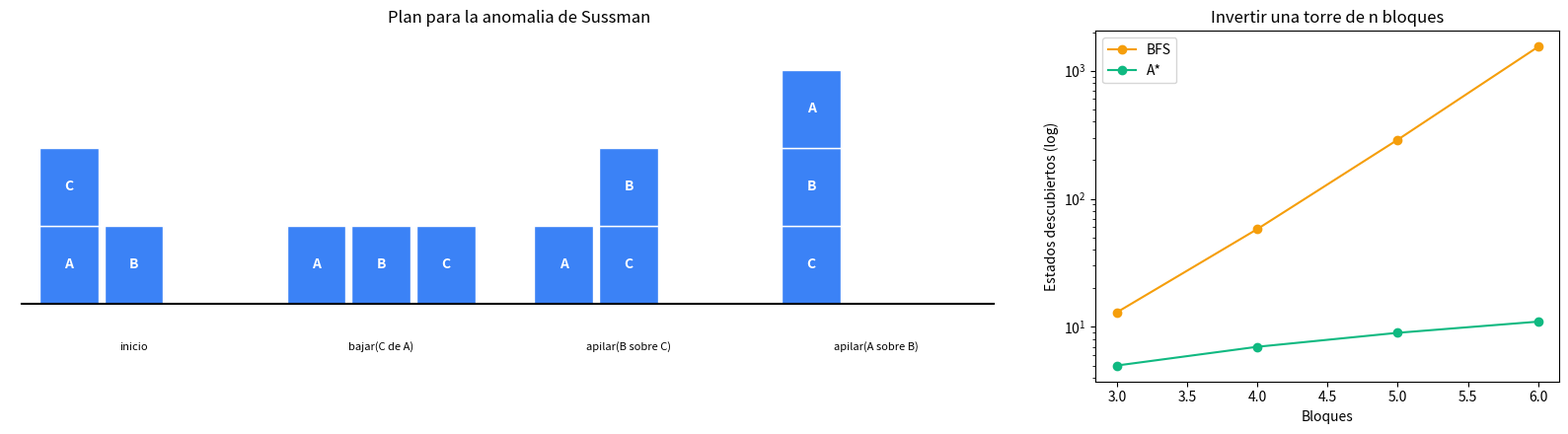

This figure's Python source:
"""
LECCION 2.4 - PLANIFICACION (ESTILO STRIPS)
===========================================

Objetivo: que el agente razone sobre ACCIONES y sus EFECTOS en un mundo
descrito con hechos, no con coordenadas.

En las lecciones 2.2 y 2.3 el estado era una posicion (fila, col) y las
acciones eran "moverse". Aqui el estado es un CONJUNTO DE HECHOS, como
("sobre", "A", "B") = "el bloque A esta sobre el B", y cada accion dice:
  - PRECONDICIONES: que hechos tienen que ser ciertos para poder hacerla
  - EFECTOS: que hechos agrega y cuales elimina

Es el formato STRIPS (Stanford, 1971), base de los planificadores.

Problema: el "mundo de los bloques". Hay bloques sobre una mesa; se
puede mover un bloque que no tenga nada encima a la mesa o sobre otro
bloque libre. Queremos pasar de una torre a otra.

La busqueda es la misma de 2.2 (BFS) y 2.3 (A*): solo cambia que es un
estado y como se generan los sucesores.
"""

from collections import deque
from itertools import count, permutations
import heapq
import time

import matplotlib.pyplot as plt


# ============================================================
# PARTE 1: LAS ACCIONES (precondiciones y efectos)
# ============================================================
# Un estado es un frozenset de hechos (tuplas). frozenset es un set que
# no se puede modificar: asi puede usarse como clave de diccionario y
# guardarse en el conjunto de visitados.

class Accion:
    def __init__(self, nombre, precondiciones, agregar, eliminar):
        self.nombre = nombre
        self.precondiciones = frozenset(precondiciones)
        self.agregar = frozenset(agregar)
        self.eliminar = frozenset(eliminar)

    def aplicable(self, estado):
        return self.precondiciones <= estado                 # todas las precondiciones estan en el estado

    def aplicar(self, estado):
        return (estado - self.eliminar) | self.agregar       # quitar y agregar hechos

    def __repr__(self):
        return self.nombre


def crear_acciones(bloques):
    """Instancia las acciones para todos los bloques (grounding)."""
    acciones = []
    for x in bloques:
        for y in bloques:
            if x == y:
                continue
            # mover x desde la mesa hasta encima de y
            acciones.append(Accion(f"apilar({x} sobre {y})",
                                   [("en_mesa", x), ("libre", x), ("libre", y)],
                                   [("sobre", x, y)],
                                   [("en_mesa", x), ("libre", y)]))
            # mover x desde encima de y hasta la mesa
            acciones.append(Accion(f"bajar({x} de {y})",
                                   [("sobre", x, y), ("libre", x)],
                                   [("en_mesa", x), ("libre", y)],
                                   [("sobre", x, y)]))
            for z in bloques:
                if z in (x, y):
                    continue
                # mover x desde encima de y hasta encima de z
                acciones.append(Accion(f"mover({x} de {y} a {z})",
                                       [("sobre", x, y), ("libre", x), ("libre", z)],
                                       [("sobre", x, z), ("libre", y)],
                                       [("sobre", x, y), ("libre", z)]))
    return acciones


# ============================================================
# PARTE 2: EL PROBLEMA (la anomalia de Sussman)
# ============================================================
#   Inicio:  C          Meta:  A
#            A    B            B
#           ------             C
#                             ------

BLOQUES = ["A", "B", "C"]
INICIAL = frozenset([("sobre", "C", "A"), ("en_mesa", "A"), ("en_mesa", "B"),
                     ("libre", "C"), ("libre", "B")])
META = frozenset([("sobre", "A", "B"), ("sobre", "B", "C")])

ACCIONES = crear_acciones(BLOQUES)
print(f"Bloques: {BLOQUES} -> {len(ACCIONES)} acciones instanciadas")
print("Aplicables en el estado inicial:", [a for a in ACCIONES if a.aplicable(INICIAL)])


# ============================================================
# PARTE 3: PLANIFICACION HACIA ADELANTE (forward chaining) CON BFS
# ============================================================
# Desde el estado inicial, aplicar acciones hasta llegar a un estado que
# contenga todos los hechos de la meta. Es BFS de la 2.2 casi sin cambios.

def planificar_bfs(inicial, meta, acciones):
    frontera = deque([inicial])
    padre = {inicial: (None, None)}            # estado -> (estado anterior, accion)
    while frontera:
        estado = frontera.popleft()
        if meta <= estado:                     # la meta es un subconjunto del estado
            return reconstruir(padre, estado), len(padre)
        for accion in acciones:
            if accion.aplicable(estado):
                siguiente = accion.aplicar(estado)
                if siguiente not in padre:
                    padre[siguiente] = (estado, accion)
                    frontera.append(siguiente)
    return None, len(padre)


def reconstruir(padre, estado):
    plan = []
    while padre[estado][0] is not None:
        estado, accion = padre[estado]
        plan.append(accion)
    return plan[::-1]


plan, explorados = planificar_bfs(INICIAL, META, ACCIONES)
print(f"\n--- Hacia adelante (BFS) ---")
print(f"Plan de {len(plan)} acciones: {plan}  | estados descubiertos: {explorados}")


# ============================================================
# PARTE 4: PLANIFICACION HACIA ATRAS (backward chaining / regresion)
# ============================================================
# Desde la meta: buscar una accion que logre alguno de sus hechos sin
# destruir otro, y reemplazar la meta por "lo que haria falta ANTES"
# (regresion). Se termina cuando la sub-meta ya es cierta en el inicio.
#   regresar(meta, accion) = (meta - agregar) | precondiciones

def regresar(meta, accion):
    if not (accion.agregar & meta):            # la accion no aporta nada a la meta
        return None
    if accion.eliminar & meta:                 # la accion destruye parte de la meta
        return None
    return (meta - accion.agregar) | accion.precondiciones


def planificar_hacia_atras(inicial, meta, acciones):
    frontera = deque([meta])
    padre = {meta: (None, None)}
    while frontera:
        submeta = frontera.popleft()
        if submeta <= inicial:                 # ya se cumple en el estado inicial
            plan = []
            while padre[submeta][0] is not None:
                submeta, accion = padre[submeta]
                plan.append(accion)
            return plan, len(padre)            # se lee en orden: la primera accion va primero
        for accion in acciones:
            anterior = regresar(submeta, accion)
            if anterior is not None and anterior not in padre:
                padre[anterior] = (submeta, accion)
                frontera.append(anterior)
    return None, len(padre)


plan_atras, explorados_atras = planificar_hacia_atras(INICIAL, META, ACCIONES)
print(f"\n--- Hacia atras (regresion) ---")
print(f"Plan de {len(plan_atras)} acciones: {plan_atras}  | sub-metas descubiertas: {explorados_atras}")


# ============================================================
# PARTE 5: A* CON UNA HEURISTICA DE PLANIFICACION
# ============================================================
# h = cuantos hechos de la meta faltan. Cada accion mueve UN bloque, asi
# que agrega como mucho un hecho "sobre" de la meta: h no sobreestima.

def planificar_astar(inicial, meta, acciones):
    h = lambda estado: len(meta - estado)
    contador = count()
    frontera = [(h(inicial), next(contador), inicial)]
    g = {inicial: 0}
    padre = {inicial: (None, None)}
    cerrados = set()
    while frontera:
        _, _, estado = heapq.heappop(frontera)
        if estado in cerrados:
            continue
        cerrados.add(estado)
        if meta <= estado:
            return reconstruir(padre, estado), len(padre)
        for accion in acciones:
            if accion.aplicable(estado):
                siguiente = accion.aplicar(estado)
                if siguiente not in g or g[estado] + 1 < g[siguiente]:
                    g[siguiente] = g[estado] + 1
                    padre[siguiente] = (estado, accion)
                    heapq.heappush(frontera, (g[siguiente] + h(siguiente), next(contador), siguiente))
    return None, len(padre)


# ============================================================
# PARTE 6: ESCALAR: MAS BLOQUES
# ============================================================
# Inicio: todos los bloques apilados en orden (A sobre B sobre C ...).
# Meta:   la torre invertida.

def torre(orden):
    hechos = [("en_mesa", orden[-1]), ("libre", orden[0])]
    hechos += [("sobre", a, b) for a, b in zip(orden, orden[1:])]
    return frozenset(hechos)


print("\n--- Escalando: invertir una torre de n bloques ---")
tabla = []
for n in [3, 4, 5, 6]:
    bloques = [chr(ord("A") + i) for i in range(n)]
    acciones = crear_acciones(bloques)
    inicial = torre(bloques)
    meta = frozenset(h for h in torre(bloques[::-1]) if h[0] == "sobre")
    fila = {"n": n}
    for nombre, planificador in [("BFS", planificar_bfs), ("A*", planificar_astar)]:
        t0 = time.perf_counter()
        p, e = planificador(inicial, meta, acciones)
        fila[nombre] = (len(p), e, time.perf_counter() - t0)
    tabla.append(fila)
    print(f"n={n} | acciones={len(acciones):3d} | BFS: plan {fila['BFS'][0]}, {fila['BFS'][1]:6d} estados "
          f"| A*: plan {fila['A*'][0]}, {fila['A*'][1]:6d} estados")


# ============================================================
# PARTE 7: VISUALIZACION
# ============================================================
# (1) el plan de la anomalia de Sussman, paso a paso
# (2) estados explorados segun la cantidad de bloques

def dibujar_estado(ax, estado, x0, titulo):
    sobre = {h[1]: h[2] for h in estado if h[0] == "sobre"}
    base = [h[1] for h in estado if h[0] == "en_mesa"]
    for i, b in enumerate(sorted(base)):
        pila, actual = [b], b
        while actual in sobre.values():
            actual = [k for k, v in sobre.items() if v == actual][0]
            pila.append(actual)
        for nivel, bloque in enumerate(pila):
            ax.add_patch(plt.Rectangle((x0 + i * 1.1, nivel), 1, 1, color="#3B82F6", ec="white"))
            ax.text(x0 + i * 1.1 + 0.5, nivel + 0.5, bloque, ha="center", va="center", color="white", fontweight="bold")
    ax.text(x0 + 1.6, -0.6, titulo, ha="center", fontsize=8)


fig, (ax1, ax2) = plt.subplots(1, 2, figsize=(16, 4.5), gridspec_kw={"width_ratios": [2.2, 1]})
estado = INICIAL
dibujar_estado(ax1, estado, 0, "inicio")
for i, accion in enumerate(plan):
    estado = accion.aplicar(estado)
    dibujar_estado(ax1, estado, (i + 1) * 4.2, str(accion))
ax1.plot([-0.3, (len(plan) + 1) * 4.2 - 0.6], [0, 0], color="black")
ax1.set_xlim(-0.5, (len(plan) + 1) * 4.2)
ax1.set_ylim(-1, 3.5)
ax1.axis("off")
ax1.set_title("Plan para la anomalia de Sussman")

ns = [f["n"] for f in tabla]
ax2.plot(ns, [f["BFS"][1] for f in tabla], marker="o", color="#F59E0B", label="BFS")
ax2.plot(ns, [f["A*"][1] for f in tabla], marker="o", color="#10B981", label="A*")
ax2.set_yscale("log")
ax2.set_xlabel("Bloques")
ax2.set_ylabel("Estados descubiertos (log)")
ax2.set_title("Invertir una torre de n bloques")
ax2.legend()

plt.tight_layout()
plt.savefig("10_agent_planning.png", dpi=120)
print("\nGrafico guardado en: 10_agent_planning.png")
print("Abriendo ventana con el grafico... (cerrala para que el script termine)")
plt.show()


# ============================================================
# CONCEPTOS CLAVE
# ============================================================
print("""
CONCEPTOS CLAVE DE ESTA LECCION:
1. Un estado puede describirse como un conjunto de hechos
2. Una accion STRIPS tiene precondiciones (cuando se puede hacer) y efectos
   (que hechos agrega y cuales elimina)
3. Planificar hacia adelante = buscar (BFS, A*) en el espacio de estados
   generado por las acciones aplicables
4. Planificar hacia atras = partir de la meta y preguntar "que deberia
   ser cierto antes?" (regresion)
5. La cantidad de estados crece explosivamente con los objetos: hacen
   falta heuristicas

EXPERIMENTOS SUGERIDOS:
- Cambia META por la torre C sobre B sobre A: cuantas acciones hacen falta?
- Resuelve la meta de a una sub-meta por vez (primero A sobre B, despues
  B sobre C, sin deshacer la anterior): por que falla?
- Agrega una accion "cargar" con un hecho ("mano_vacia") y ve como cambia
  el numero de estados
""")
